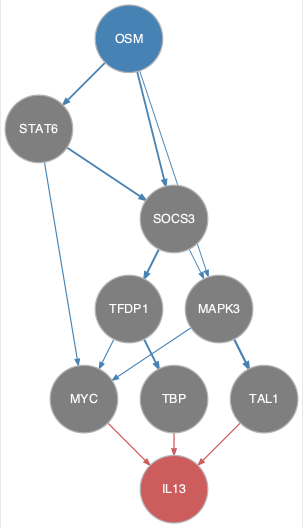

Values plotted in this chart, from the file beside it:
from	to
MAPK3	MYC
MAPK3	TAL1
OSM	MAPK3
OSM	SOCS3
OSM	STAT6
SOCS3	MAPK3
SOCS3	TFDP1
STAT6	MYC
STAT6	SOCS3
TFDP1	MYC
TFDP1	TBP
MYC	IL13
TAL1	IL13
TBP	IL13
